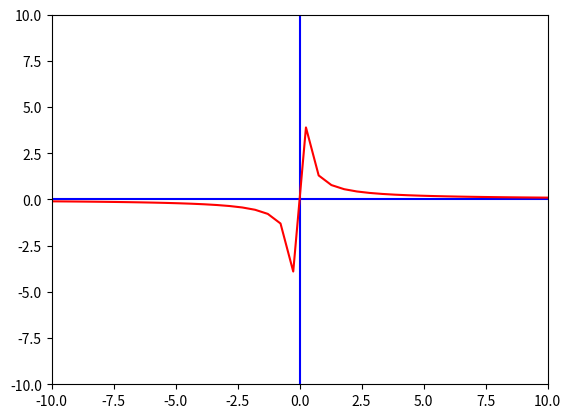

This chart was generated by the following Python code:
import matplotlib.pyplot as plt
import numpy as np
xmin= -10
xmax= 10
ymin= -10
ymax= 10
points= 2*(xmax-xmin)
x= np.linspace(xmin, xmax, points)
fig, ax= plt.subplots()
plt.axis([xmin,xmax,ymin,ymax])
plt.plot([xmin,xmax],[0,0],'b')
plt.plot([0,0],[ymin,ymax],'b')
y = (x**-1)
plt.plot(x,y,'r') 
plt.show()
